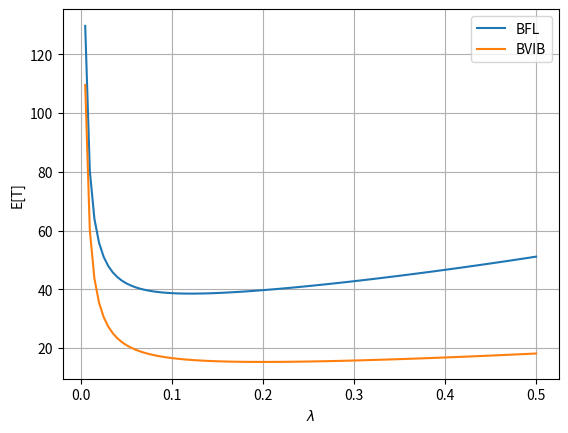

Recreate this plot in Python. (Note: this script raises an exception after producing the figure.)
# -*- coding = utf-8 -*-
# @Time : 2024/1/2 9:37
# [redacted]
# @File : lamda_compare_bfl.py
# @Software : PyCharm
# -*- coding = utf-8 -*-
# @Time : 2023/12/4 9:42
# [redacted]
# @File : lambda_with_m.py
# @Software : PyCharm

import numpy as np
import matplotlib.pyplot as plt
from mpl_toolkits.mplot3d import Axes3D

# # 生成 x 值的范围
# x = np.linspace(0, 3, 100) # 在 -10 到 10 范围内生成 100 个点
#
# # 计算对应的 y 值
# m = 1
# y = (1+1/(m*x))*np.exp(m*x)
#
# # 绘制曲线
# plt.plot(x, y)
#
# # 添加标题和坐标轴标签
# plt.title('lamda rate delay')
# plt.xlabel('lamda')
# plt.ylabel('delay')
#
# # 显示图形
# plt.show()

# 生成 x 值的范围
x = np.linspace(0, 0.5, 100) # 在 0 到 3 范围内生成 100 个点


t_p = 0.5
# 计算对应的 y 值
m1 = 2
y1 = (30+1/(m1*x))*np.exp(m1*x*t_p)

m2 = 2
y2 = (10+1/(m2*x))*np.exp(m2*x*t_p)

# 绘制曲线
plt.plot(x, y1, label='BFL')
plt.plot(x, y2, label='BVIB')

# 添加标题和坐标轴标签
# plt.title(r'$\lambda$ rate delay')
plt.xlabel(r'$\lambda$')
plt.ylabel('E[T]')

# 添加图例
plt.legend()
plt.grid(True)
plt.savefig('figFile1/ComBfl.svg',dpi = 300)

# 显示图形
plt.show()




